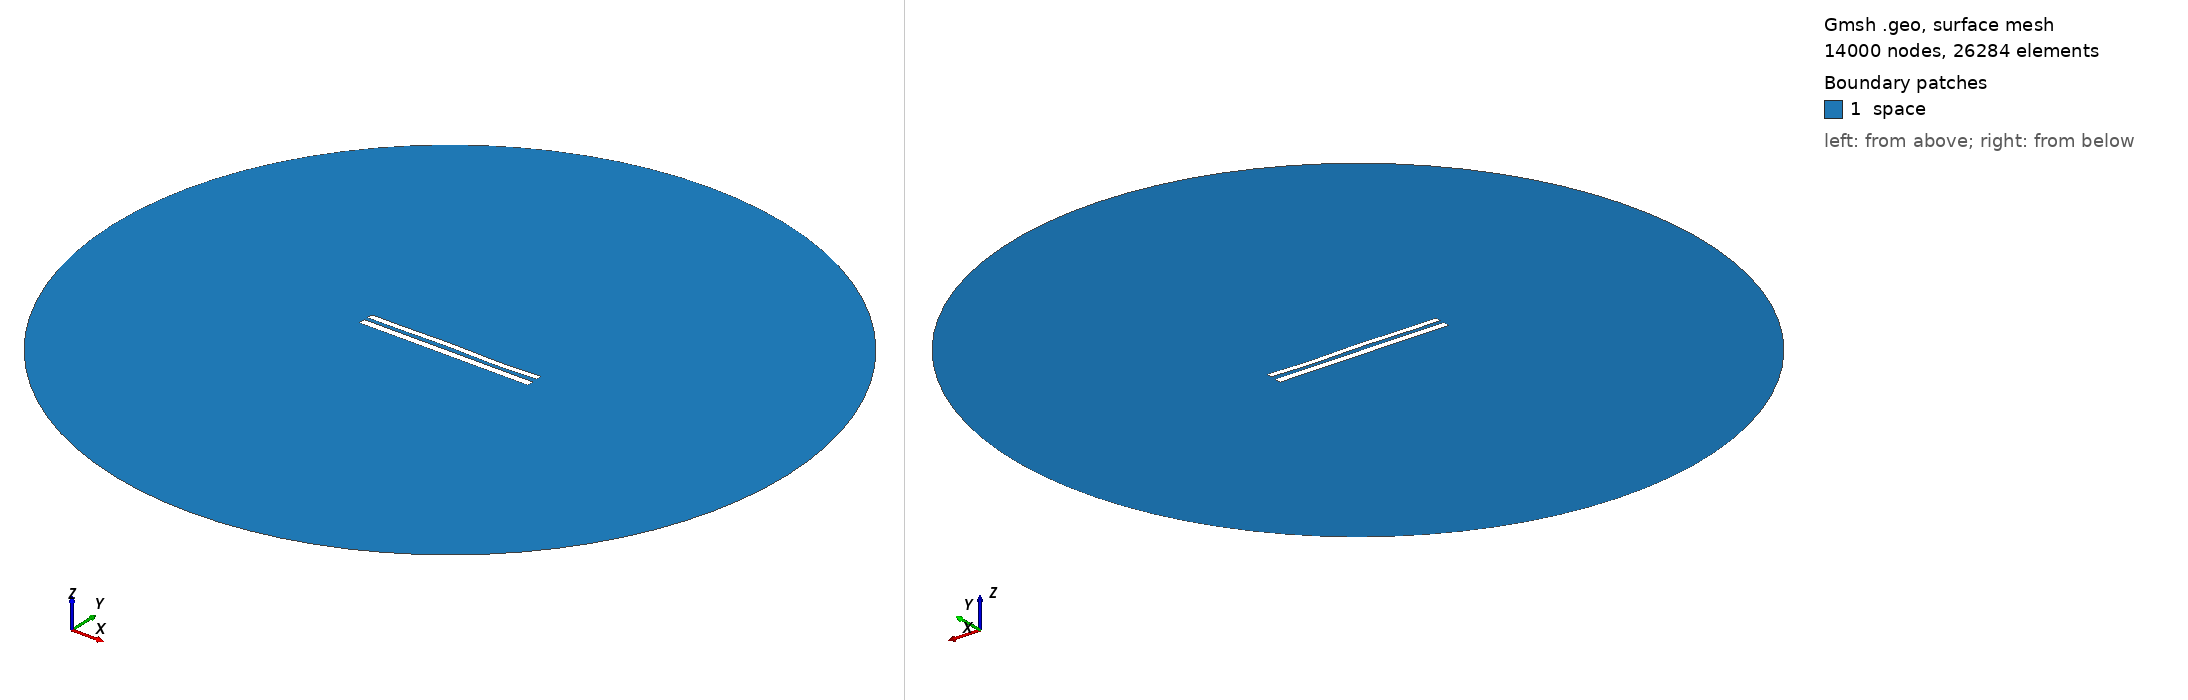

Gmsh geometry script, surface-meshed: 14000 nodes, 26284 surface elements. Boundary patches (legend numbers): 1 space. Left view from above one corner, right view from below the opposite corner. Legend entries are the model's physical surfaces. The drawing asked Gmsh for element sizes between 1% and 20% of the model's largest extent; the script's own settings can give other sizes.

=== 8721.geo (drawn) ===
//---------------------------------------
// Geometry kernel
//---------------------------------------

SetFactory("OpenCASCADE");



//---------------------------------------
// Parameters of the geometry
//---------------------------------------

// Overetch of the upper plate
overetch = 0.25;

// Distance between the plates
distance = 2.25;

// Discretization over the x axis (for the deformation)
nx = 50; 

// Length of the plate
L = 100 - overetch; 

// Number of modes
n = 4; 

// 1st mode coefficient
coeff(1) = 0.15;
beta(1) = 0.596864 * 3.1415926535 / L;

// 2nd mode coefficient
coeff(2) = 0.07499999999999998;
beta(2) = 1.49418 * 3.1415926535 / L;

// 3rd mode coefficient
coeff(3) = 0.15;
beta(3) = 2.50025 * 3.1415926535 / L;

// 4th mode coefficient
coeff(4) = -0.15;
beta(4) = 3.49999 * 3.1415926535 / L;



//---------------------------------------
// Upper plate (deformed rectangle)
//---------------------------------------

// Coordiantes of the upper plate
xmin = -50;
xmax = 50 - overetch;

// Height of the upper plate
yheight = 4 - 2 * overetch;

// Indexes of the points
UpperID[] = {};
LowerID[] = {};
LeftID[] = {};
RightID[] = {};

// Point index
p = 1;

// Horizontal edges
For i In {1:nx}
    x = xmin + (i-1)*(xmax - xmin)/(nx-1);

    y_bottom = distance / 2 + overetch;
    For j In {1:n}
        C = (Cosh(beta(j)*L) + Cos(beta(j)*L)) / (Sinh(beta(j)*L) + Sin(beta(j)*L));
        y_bottom  = y_bottom + coeff(j) * (Cosh(beta(j)*(x+50)) - Cos(beta(j)*(x+50)) - C * (Sinh(beta(j)*(x+50)) - Sin(beta(j)*(x+50))));
    EndFor

    y_top = y_bottom + yheight;

    Point(p) = {x, y_top, 0, 1.0};
    UpperID[i] = p;
    p = p + 1;

    Point(p) = {x, y_bottom, 0, 1.0};
    LowerID[i] = p;
    p = p + 1;
EndFor

// Create point lists
UpperPts[] = {}; LowerPts[] = {};
For i In {1:nx}
  UpperPts[] += {UpperID[i]};
  LowerPts[] += {LowerID[i]};
EndFor

// Build splines
Spline(1) = {UpperPts[]};
Spline(2) = {LowerPts[]};
Line(3) = {LowerPts[nx-1], UpperPts[nx-1]};
Line(4) = {LowerPts[0], UpperPts[0]};

// Build the plane surface
Curve Loop(1) = {2, 3, -1, -4};
Plane Surface(1) = {1};



//---------------------------------------
// Lower plate (rectangle)
//---------------------------------------

// Vertices
Point(1001) = {-50, -1, 0, 1.0};
Point(1002) = { 50, -1, 0, 1.0};
Point(1003) = { 50,  -5, 0, 1.0};
Point(1004) = {-50,  -5, 0, 1.0};

// Edges
Line(5) = {1001, 1002};
Line(6) = {1002, 1003};
Line(7) = {1003, 1004};
Line(8) = {1004, 1001};

// Plane surface
Line Loop(2) = {5, 6, 7, 8};
Plane Surface(2) = {2}; 



//---------------------------------------
// Outer (fictious) boundary
//---------------------------------------

// Points
Point(1005) = {0, 0, 0};       // Center
Point(1006) = {200, 0, 0};     // Start point
Point(1007) = {0, 200, 0};     // 90 degrees
Point(1008) = {-200, 0, 0};    // 180 degrees
Point(1009) = {0, -200, 0};    // 270 degrees

// Circle arcs (each needs start, center, end)
Circle(9) = {1006, 1005, 1007};
Circle(10) = {1007, 1005, 1008};
Circle(11) = {1008, 1005, 1009};
Circle(12) = {1009, 1005, 1006};

// Plane surface for the entire domain
Curve Loop(3) = {9, 10, 11, 12};
Surface(3) = {3};

// Subtract the plates from the whole domain to obtain the actual domain where we want to solve the equations
BooleanDifference{ Surface{3}; Delete; }{ Surface{1}; Surface{2}; Delete; }




//---------------------------------------
// Transfinite Lines/Curves
//---------------------------------------

// Set the number of points on the boundaries
r = 7;

// Plates
Transfinite Curve {1, 2} = 50*r Using Progression 1;
Transfinite Curve {3, 4} = 2*r Using Progression 1;
Transfinite Line {5, 7} = 50*r Using Progression 1;
Transfinite Line {6, 8} = 2*r Using Progression 1;

// Outer boundary
Transfinite Line {9, 10, 11, 12} = 20 Using Progression 1;



//---------------------------------------
// Physical groups
//---------------------------------------                

// Physical curves (boundaries)
Physical Line("force_segment", 10) = {2};
Physical Line("upper_plate", 11) = {1, 3, 4};
Physical Line("lower_plate", 12) = {5, 6, 7, 8};
Physical Line("boundary", 20) = {9, 10, 11, 12};

// Physical Surfaces
Physical Surface("space", 30) = {3};



//---------------------------------------
// 6. Generate the Mesh
//---------------------------------------

// 2D mesh generation
Mesh 2;
